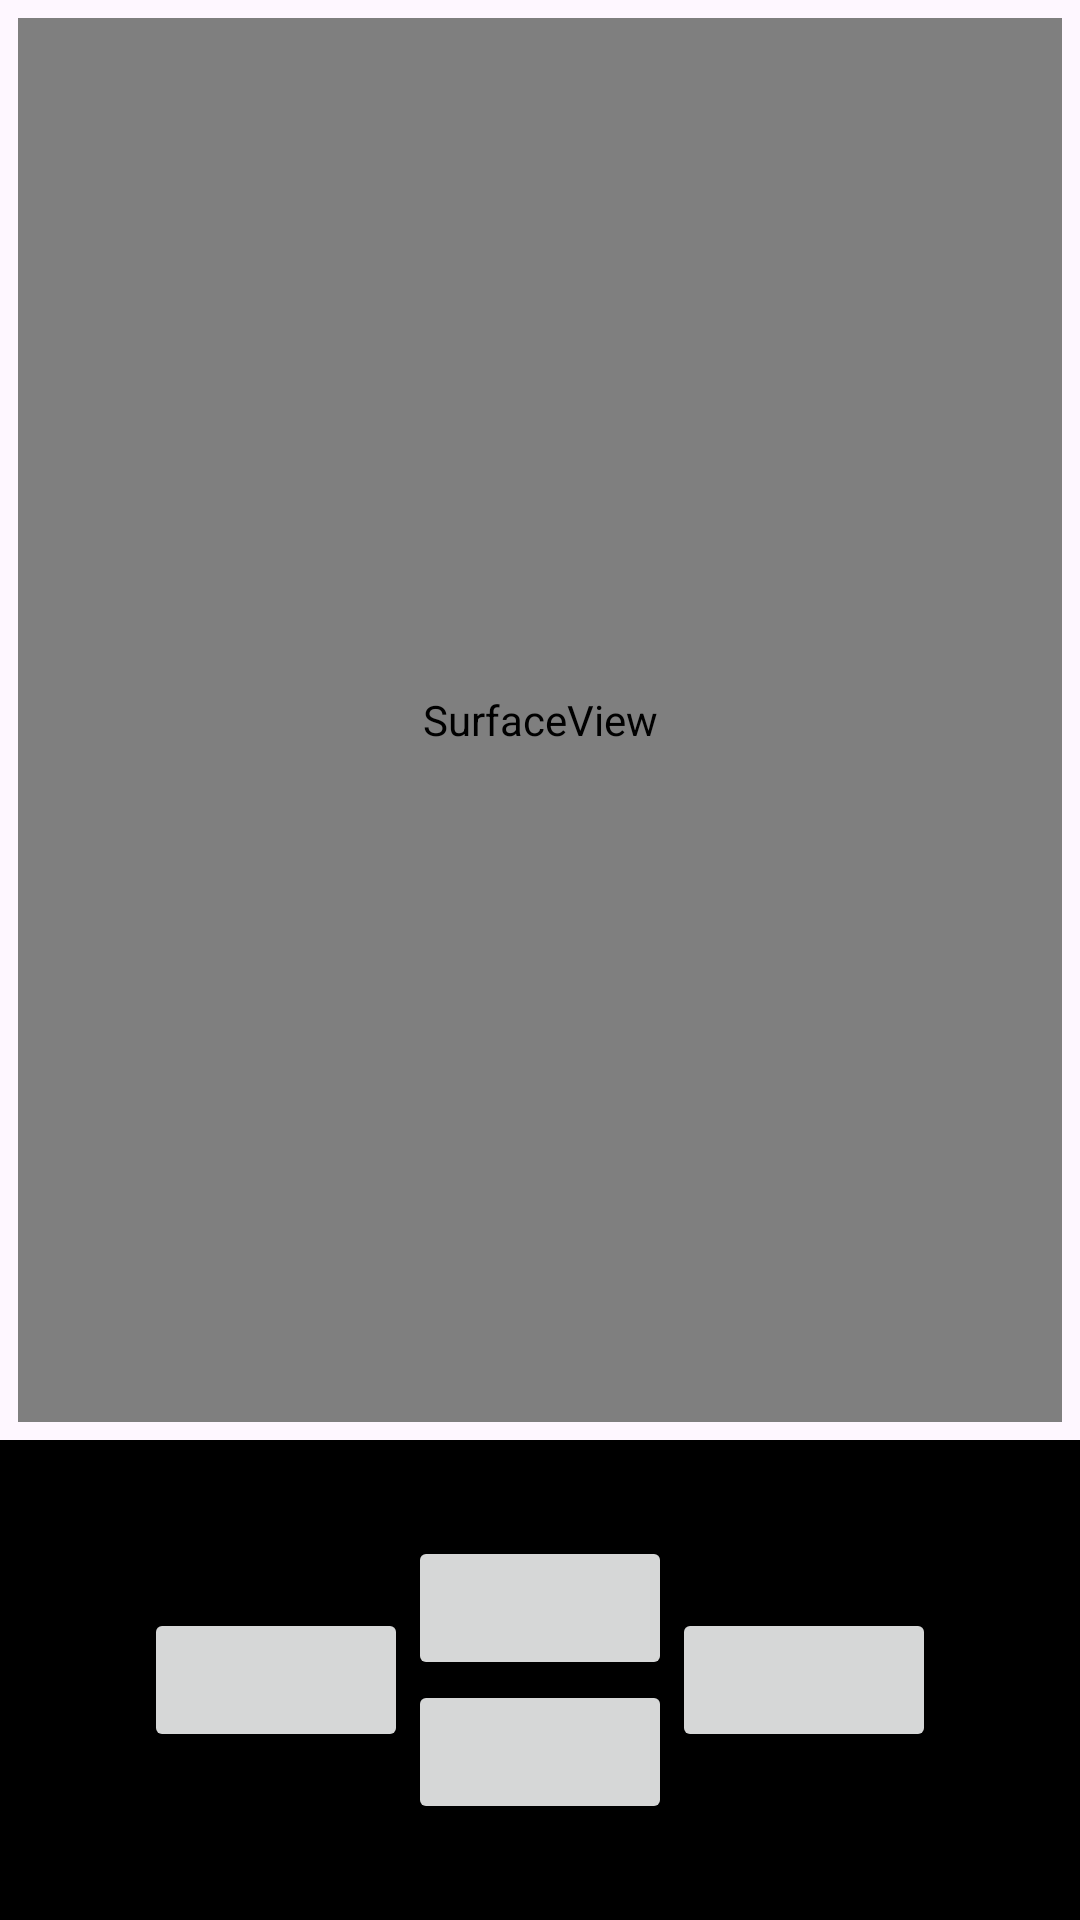

Android layout source for this screen:
<!-- AndroidManifest.xml: application theme Theme.SeankGame -->
<!-- res/layout/activity_gameplay.xml -->
<?xml version="1.0" encoding="utf-8"?>
<LinearLayout xmlns:android="http://schemas.android.com/apk/res/android"
    xmlns:app="http://schemas.android.com/apk/res-auto"
    xmlns:tools="http://schemas.android.com/tools"
    android:layout_width="match_parent"
    android:layout_height="match_parent"
    android:orientation="vertical"
    tools:context=".Gameplay">

    <LinearLayout
        android:layout_width="match_parent"
        android:layout_height="0dp"
        android:layout_weight="3"
        android:padding="6dp"
        android:orientation="horizontal">
        <SurfaceView
            android:layout_width="match_parent"
            android:layout_height="match_parent"
            android:id="@+id/surfaceview"></SurfaceView>
    </LinearLayout>

    <LinearLayout
        android:layout_width="match_parent"
        android:layout_height="0dp"
        android:layout_weight="1"
        android:background="@color/black"
        android:gravity="center"
        android:padding="10dp"
        android:paddingTop="10dp">

        <Button
            android:id="@+id/left"
            android:layout_width="wrap_content"
            android:layout_height="wrap_content"
            android:gravity="center"
            />

        <LinearLayout
            android:layout_width="wrap_content"
            android:layout_height="match_parent"
            android:gravity="center"
            android:orientation="vertical">

            <Button
                android:id="@+id/up"
                android:layout_width="match_parent"
                android:layout_height="wrap_content"
                  />

            <Button
                android:id="@+id/down"
                android:layout_width="match_parent"
                android:layout_height="wrap_content"
                />

        </LinearLayout>
        <Button
            android:id="@+id/right"
            android:layout_width="wrap_content"
            android:layout_height="wrap_content"
            android:gravity="center"
            />

    </LinearLayout>
</LinearLayout>
<!-- resources referenced by this layout -->
<resources>
  <style name="Theme.SeankGame" parent="Base.Theme.SeankGame" />
  <style name="Base.Theme.SeankGame" parent="Theme.Material3.DayNight.NoActionBar">
          
          
      </style>
  <!-- not gathered from this repository: default colours our renderer supplied (Android Studio template values) -->
  <color name="black">#FF000000</color>
</resources>
